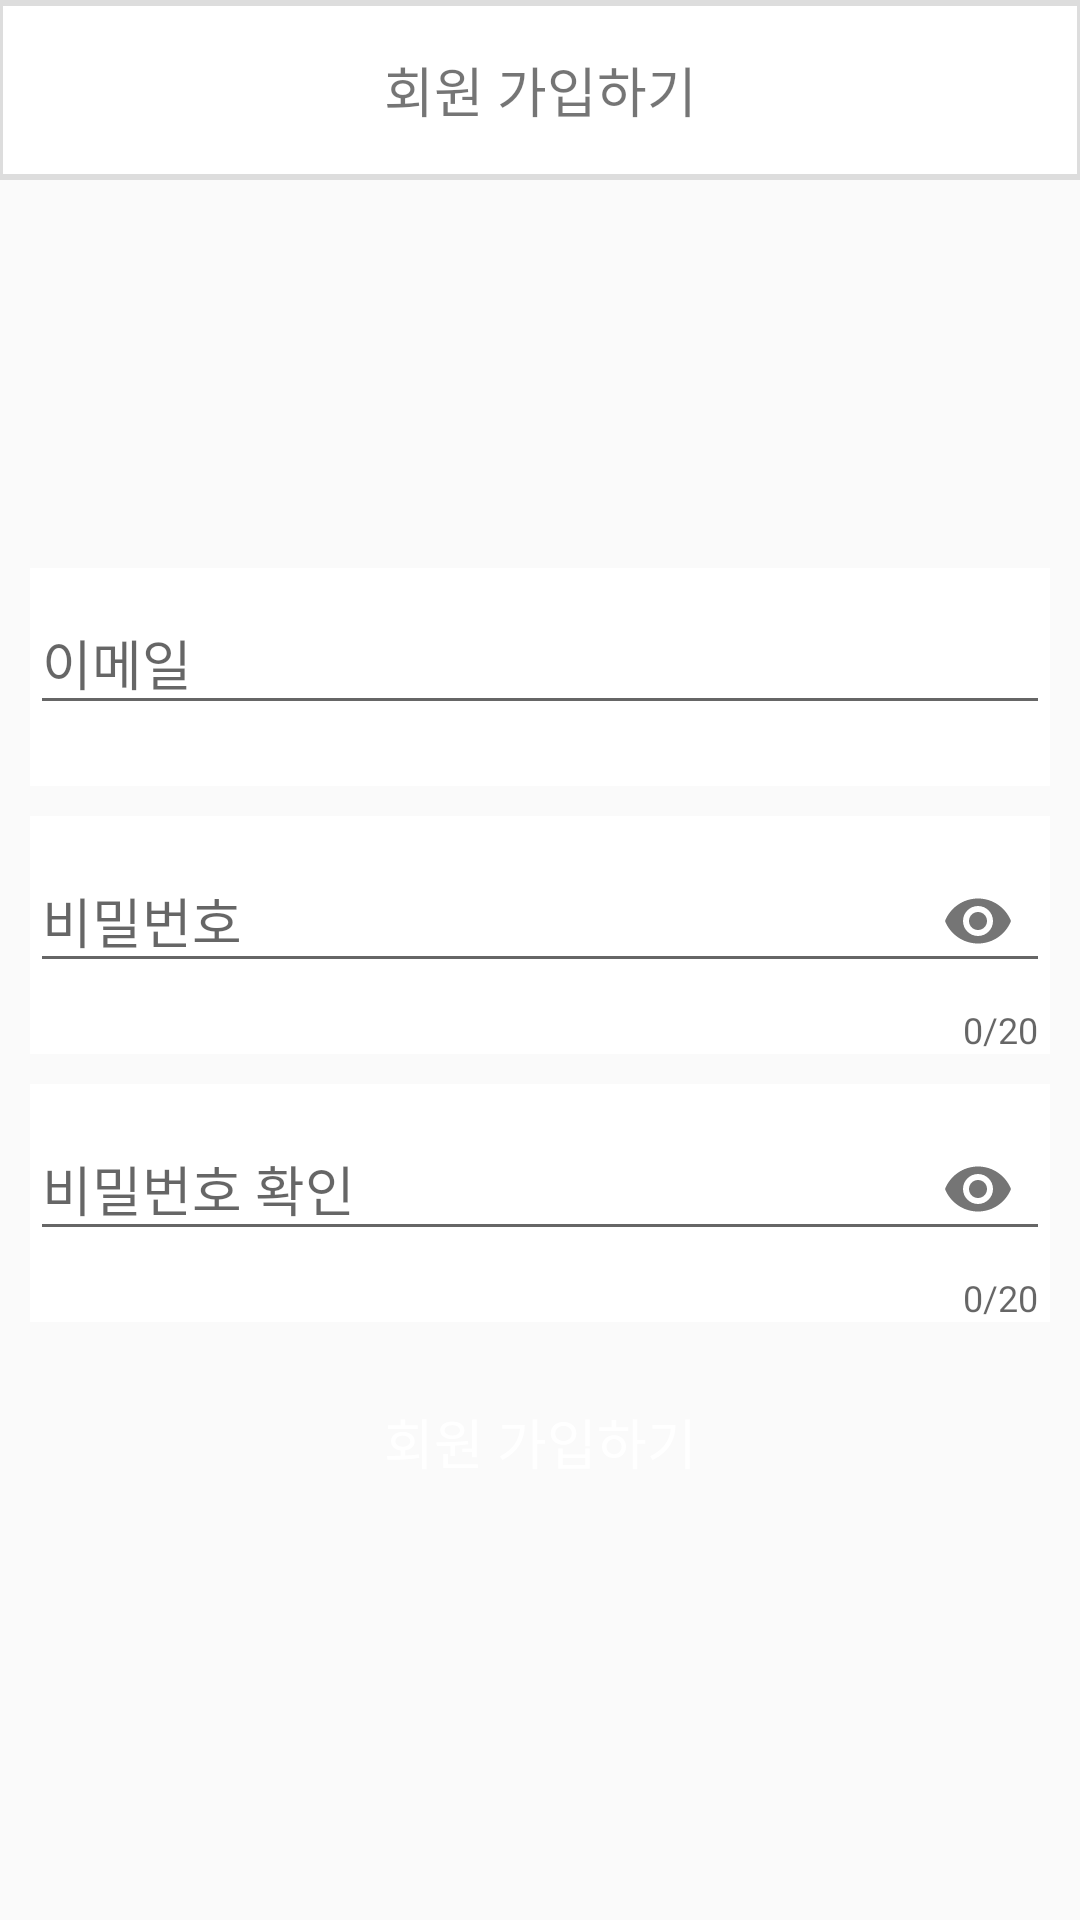

Reconstruct the res/layout file that produces this screen, plus the resources it refers to.
<!-- AndroidManifest.xml: application theme Theme.Mysololife -->
<!-- res/layout/activity_join.xml -->
<?xml version="1.0" encoding="utf-8"?>
<androidx.constraintlayout.widget.ConstraintLayout
    xmlns:android="http://schemas.android.com/apk/res/android"
    xmlns:app="http://schemas.android.com/apk/res-auto"
    xmlns:tools="http://schemas.android.com/tools"
    android:layout_width="match_parent"
    android:layout_height="match_parent"
    tools:context=".auth.JoinActivity">

    
    <TextView
        android:id="@+id/appBar"
        android:layout_width="match_parent"
        android:layout_height="60dp"
        android:background="@drawable/appbar"
        android:gravity="center"
        android:text="@string/join"
        android:textSize="18sp"
        app:layout_constraintEnd_toEndOf="parent"
        app:layout_constraintStart_toStartOf="parent"
        app:layout_constraintTop_toTopOf="parent" />

    <LinearLayout
        android:layout_width="match_parent"
        android:layout_height="wrap_content"
        android:orientation="vertical"
        android:layout_marginHorizontal="10dp"
        app:layout_constraintBottom_toBottomOf="parent"
        app:layout_constraintEnd_toEndOf="parent"
        app:layout_constraintStart_toStartOf="parent"
        app:layout_constraintTop_toBottomOf="@+id/appBar">

        
        <com.google.android.material.textfield.TextInputLayout
            android:id="@+id/emailArea"
            android:layout_width="match_parent"
            android:layout_height="wrap_content"
            android:layout_marginVertical="5dp"
            android:background="@color/white"
            android:hint="@string/email"
            app:errorEnabled="true">

            <com.google.android.material.textfield.TextInputEditText
                android:id="@+id/email"
                android:layout_width="match_parent"
                android:layout_height="wrap_content"
                android:inputType="textEmailAddress" />

        </com.google.android.material.textfield.TextInputLayout>

        
        <com.google.android.material.textfield.TextInputLayout
            android:id="@+id/pwArea"
            android:layout_width="match_parent"
            android:layout_height="wrap_content"
            android:layout_marginVertical="5dp"
            android:background="@color/white"
            android:hint="@string/pw"
            app:counterMaxLength="20"
            app:counterEnabled="true"
            app:errorEnabled="true"
            app:passwordToggleEnabled="true">

            <com.google.android.material.textfield.TextInputEditText
                android:id="@+id/pw"
                android:layout_width="match_parent"
                android:layout_height="wrap_content"
                android:inputType="textPassword" />

        </com.google.android.material.textfield.TextInputLayout>

        
        <com.google.android.material.textfield.TextInputLayout
            android:id="@+id/pw2Area"
            android:layout_width="match_parent"
            android:layout_height="wrap_content"
            android:layout_marginVertical="5dp"
            android:background="@color/white"
            android:hint="@string/pw2"
            app:counterMaxLength="20"
            app:counterEnabled="true"
            app:errorEnabled="true"
            app:passwordToggleEnabled="true">

            <com.google.android.material.textfield.TextInputEditText
                android:id="@+id/pw2"
                android:layout_width="match_parent"
                android:layout_height="wrap_content"
                android:inputType="textPassword" />

        </com.google.android.material.textfield.TextInputLayout>

        
        <Button
            android:id="@+id/joinBtn"
            android:layout_width="match_parent"
            android:layout_height="60dp"
            android:layout_marginVertical="5dp"
            android:background="@drawable/button_main"
            android:text="@string/join"
            android:textColor="@color/white"
            android:textSize="18sp" />

    </LinearLayout>

</androidx.constraintlayout.widget.ConstraintLayout>
<!-- resources referenced by this layout -->
<resources>
  <color name="white">#FFFFFFFF</color>
  <!-- drawable appbar (drawable) -->
  <?xml version="1.0" encoding="utf-8"?>
  <layer-list xmlns:android="http://schemas.android.com/apk/res/android" >
      <item>
          <shape
              android:shape="rectangle">
              <stroke android:width="1dp" android:color="#FFDDDDDD" />
              <solid android:color="@color/white" />
  
          </shape>
      </item>
  
      <item android:top="1dp" android:bottom="1dp">
          <shape
              android:shape="rectangle">
              <stroke android:width="1dp" android:color="#FFDDDDDD" />
              <solid android:color="@color/white" />
          </shape>
      </item>
  </layer-list>
  <string name="email">이메일</string>
  <string name="join">회원 가입하기</string>
  <string name="pw">비밀번호</string>
  <string name="pw2">비밀번호 확인</string>
  <style name="Theme.Mysololife" parent="Theme.AppCompat.Light.NoActionBar">
  
          
          <item name="colorPrimary">@color/main</item>
          <item name="colorPrimaryVariant">@color/sub</item>
          <item name="colorOnPrimary">@color/white</item>
  
          
          <item name="colorSecondary">@color/teal_200</item>
          <item name="colorSecondaryVariant">@color/teal_700</item>
          <item name="colorOnSecondary">@color/black</item>
  
          
          <item name="android:statusBarColor" tools:targetApi="l">?attr/colorPrimaryVariant</item>
  
          
  
      </style>
  <color name="main">#FFAB66</color>
  <color name="sub">#DEFF8F</color>
  <color name="teal_200">#FF03DAC5</color>
  <color name="teal_700">#FF018786</color>
  <color name="black">#FF000000</color>
</resources>
